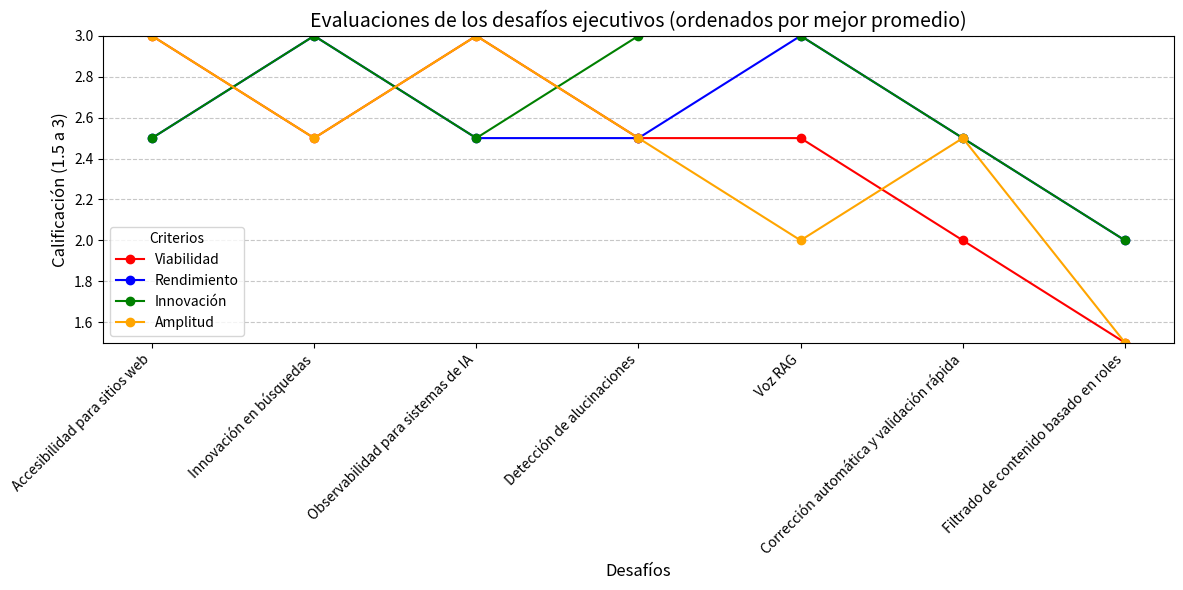

Recreate this plot in Python. (Note: this script raises an exception after producing the figure.)
import matplotlib
matplotlib.use('Agg')  # Usar backend sin interfaz gráfica para guardar archivos
import matplotlib.pyplot as plt
import os

# Agregar los datos de los 7 desafíos
desafios = [
    "Accesibilidad para sitios web",
    "Innovación en búsquedas",
    "Corrección automática y validación rápida",
    "Detección de alucinaciones",
    "Observabilidad para sistemas de IA",
    "Filtrado de contenido basado en roles",
    "Voz RAG",
]
calificaciones_actualizadas = {
    "Accesibilidad para sitios web": {"Viabilidad": 3, "Rendimiento": 2.5, "Innovación": 2.5, "Amplitud": 3},
    "Innovación en búsquedas": {"Viabilidad": 2.5, "Rendimiento": 3, "Innovación": 3, "Amplitud": 2.5},
    "Corrección automática y validación rápida": {"Viabilidad": 2, "Rendimiento": 2.5, "Innovación": 2.5, "Amplitud": 2.5},
    "Detección de alucinaciones": {"Viabilidad": 2.5, "Rendimiento": 2.5, "Innovación": 3, "Amplitud": 2.5},
    "Observabilidad para sistemas de IA": {"Viabilidad": 3, "Rendimiento": 2.5, "Innovación": 2.5, "Amplitud": 3},
    "Filtrado de contenido basado en roles": {"Viabilidad": 1.5, "Rendimiento": 2, "Innovación": 2, "Amplitud": 1.5},
    "Voz RAG": {"Viabilidad": 2.5, "Rendimiento": 3, "Innovación": 3, "Amplitud": 2},
}

# Ordenar los desafíos según la calificación promedio
promedios = {desafio: sum(calificaciones_actualizadas[desafio].values()) / 4 for desafio in desafios}
desafios_ordenados = sorted(promedios.keys(), key=lambda x: promedios[x], reverse=True)

# Preparar datos ordenados
viabilidad_ordenada = [calificaciones_actualizadas[d]["Viabilidad"] for d in desafios_ordenados]
rendimiento_ordenado = [calificaciones_actualizadas[d]["Rendimiento"] for d in desafios_ordenados]
innovacion_ordenada = [calificaciones_actualizadas[d]["Innovación"] for d in desafios_ordenados]
amplitud_ordenada = [calificaciones_actualizadas[d]["Amplitud"] for d in desafios_ordenados]

# Crear el gráfico con colores más contrastados
plt.figure(figsize=(12, 6))

# Configurar colores contrastados
colores = ["red", "blue", "green", "orange"]

# Graficar cada criterio
plt.plot(desafios_ordenados, viabilidad_ordenada, marker='o', label="Viabilidad", color=colores[0])
plt.plot(desafios_ordenados, rendimiento_ordenado, marker='o', label="Rendimiento", color=colores[1])
plt.plot(desafios_ordenados, innovacion_ordenada, marker='o', label="Innovación", color=colores[2])
plt.plot(desafios_ordenados, amplitud_ordenada, marker='o', label="Amplitud", color=colores[3])

# Etiquetas y diseño
plt.title("Evaluaciones de los desafíos ejecutivos (ordenados por mejor promedio)", fontsize=14)
plt.xlabel("Desafíos", fontsize=12)
plt.ylabel("Calificación (1.5 a 3)", fontsize=12)
plt.xticks(rotation=45, ha="right")
plt.ylim(1.5, 3)
plt.legend(title="Criterios", fontsize=10, loc="lower left")
plt.grid(axis="y", linestyle="--", alpha=0.7)
plt.tight_layout()

# Obtener la ruta del directorio actual (donde está Evaluator.py)
directorio_actual = os.path.dirname(os.path.abspath(__file__))

# Crear la carpeta de imágenes dentro del directorio actual
carpeta_imagenes = os.path.join(directorio_actual, "imagenes")
os.makedirs(carpeta_imagenes, exist_ok=True)

# Guardar el gráfico como PDF
ruta_pdf = os.path.join(carpeta_imagenes, "evaluacion_desafios.pdf")
plt.savefig(ruta_pdf)

print(f"Gráfico guardado en {ruta_pdf}")















